4-way image classification set "dataset" from GitHub (krish-solanki/scrape_application); label vocabulary: aluminum, copper, iron, steel.

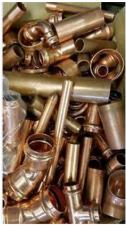
Label: copper

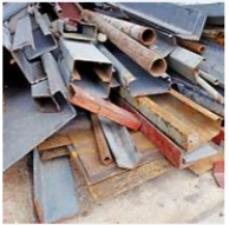
Label: iron

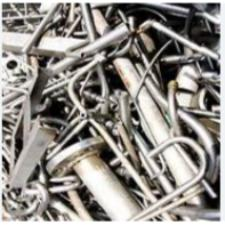
Label: steel

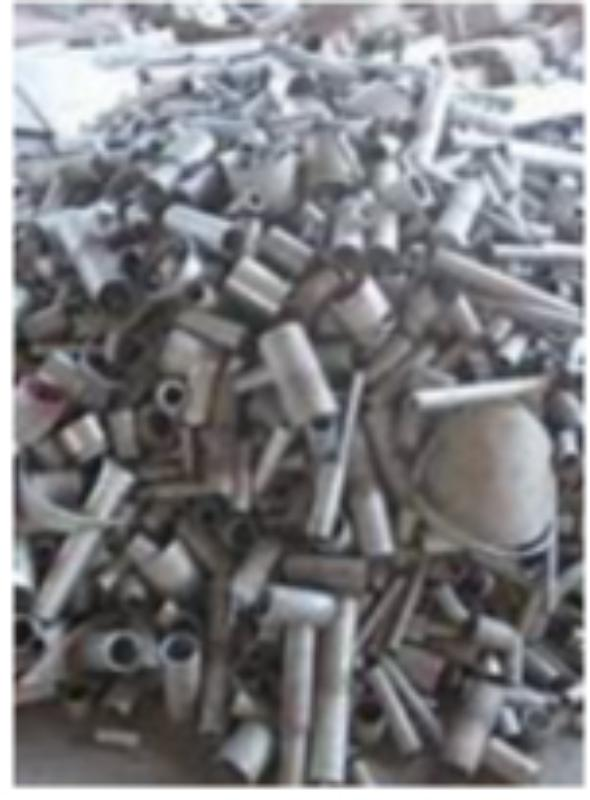
Label: aluminum

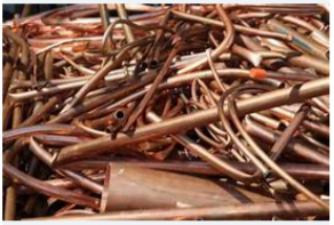
Label: copper

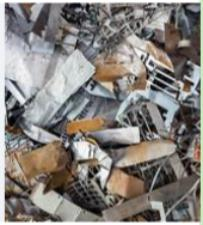
Label: iron
